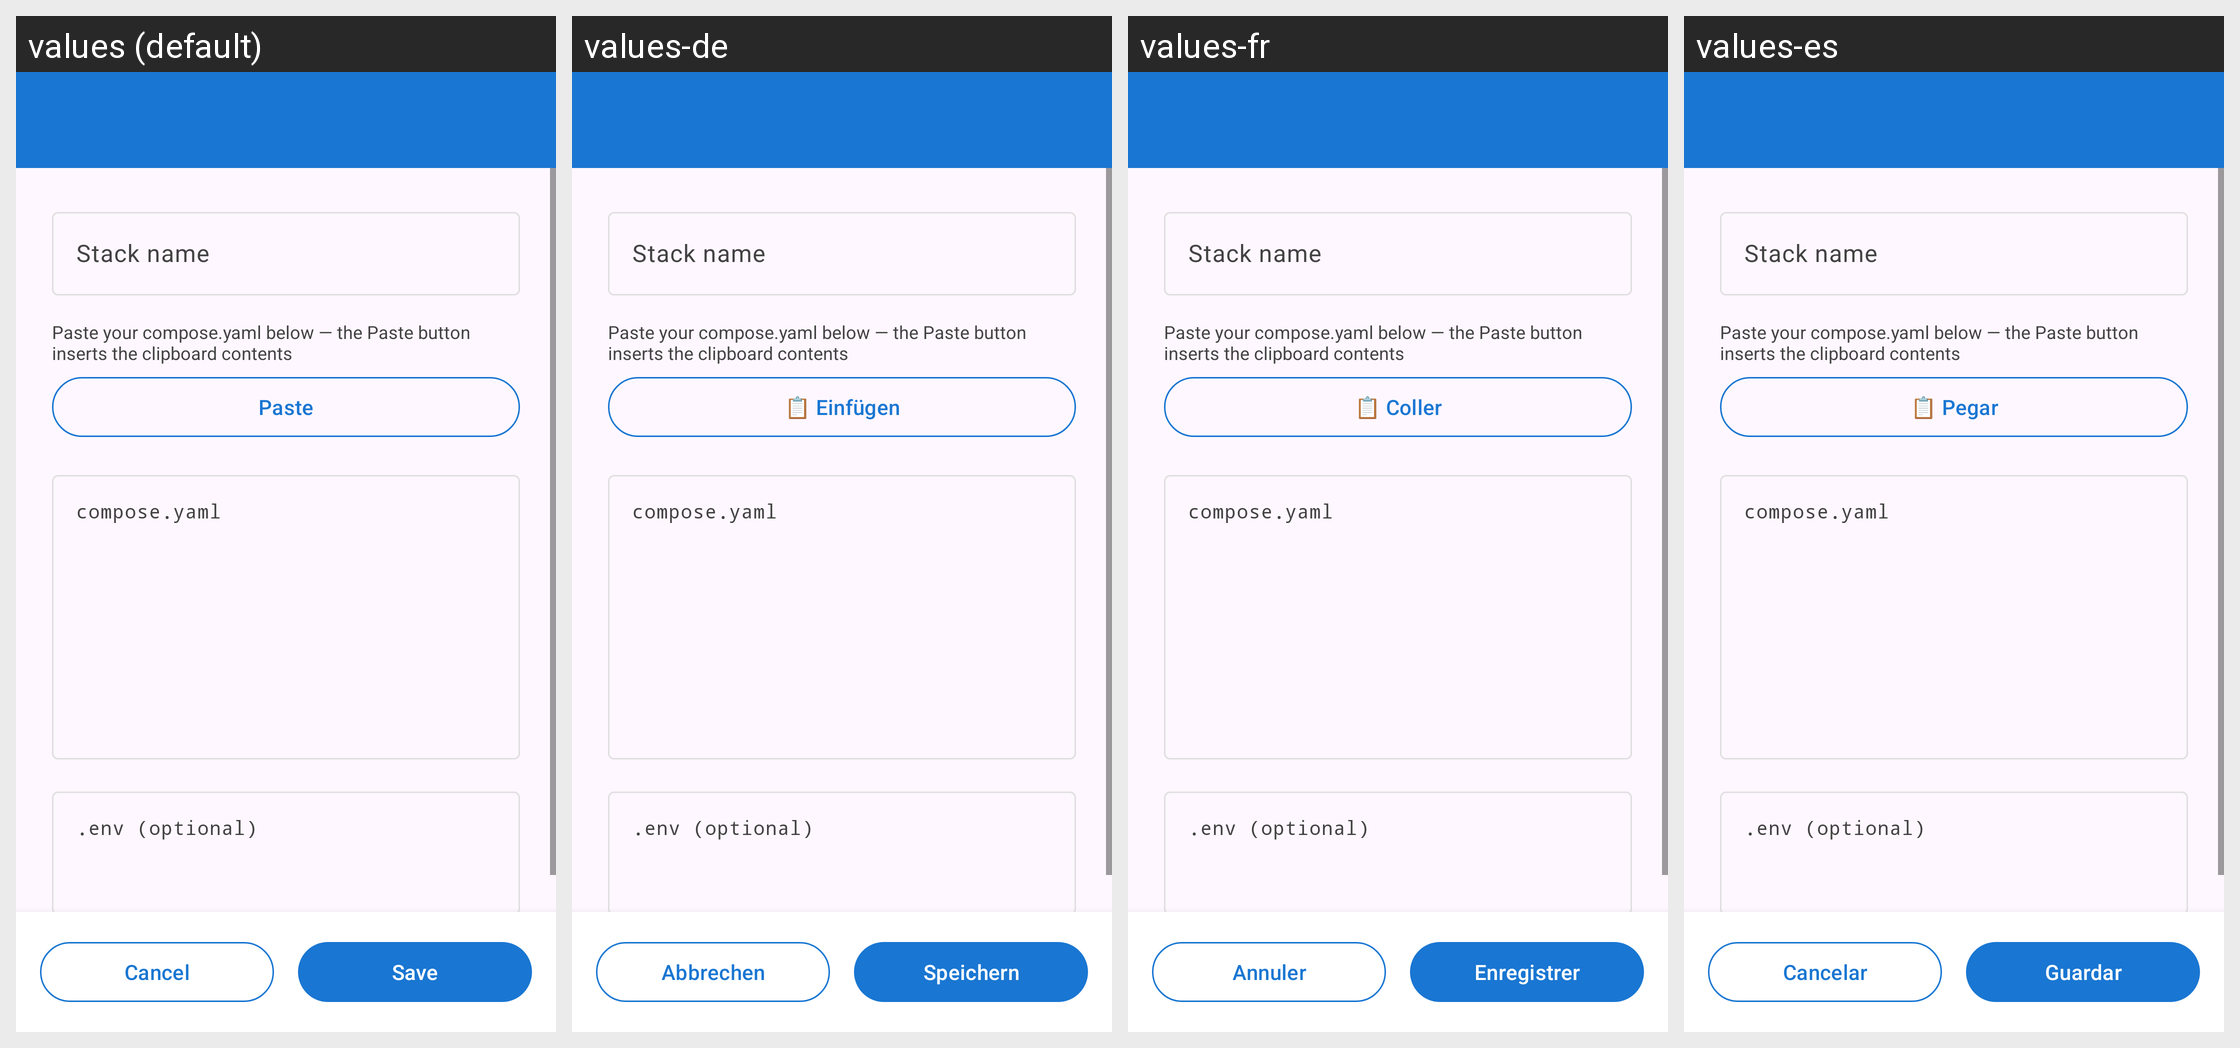

Locale-by-locale string values for the Android screen shown in this grid:
Android screen res/layout/activity_compose_editor.xml rendered under 4 locales, left to right: values (default), values-de, values-fr, values-es. Device: Nexus 5 (rendered at 1080×1920; each locale shown at half size, 540×960, under a caption strip naming it); theme Theme.TabSSH.
Strings drawn on this screen, with the default value and each locale's value (text and hints the layout hard-codes, and strings that could not be matched under every locale, appear in the picture but are not listed):

container_stack_name_hint
  values: Stack name
  values-de: Stack name  [not translated; the default value is used]
  values-fr: Stack name  [not translated; the default value is used]
  values-es: Stack name  [not translated; the default value is used]

container_stack_paste_helper
  values: Paste your compose.yaml below — the Paste button inserts the clipboard contents
  values-de: Paste your compose.yaml below — the Paste button inserts the clipboard contents  [not translated; the default value is used]
  values-fr: Paste your compose.yaml below — the Paste button inserts the clipboard contents  [not translated; the default value is used]
  values-es: Paste your compose.yaml below — the Paste button inserts the clipboard contents  [not translated; the default value is used]

paste
  values: Paste
  values-de: 📋 Einfügen
  values-fr: 📋 Coller
  values-es: 📋 Pegar

container_stack_compose_hint
  values: compose.yaml
  values-de: compose.yaml  [not translated; the default value is used]
  values-fr: compose.yaml  [not translated; the default value is used]
  values-es: compose.yaml  [not translated; the default value is used]

container_stack_env_hint
  values: .env (optional)
  values-de: .env (optional)  [not translated; the default value is used]
  values-fr: .env (optional)  [not translated; the default value is used]
  values-es: .env (optional)  [not translated; the default value is used]

cancel
  values: Cancel
  values-de: Abbrechen
  values-fr: Annuler
  values-es: Cancelar

save
  values: Save
  values-de: Speichern
  values-fr: Enregistrer
  values-es: Guardar
